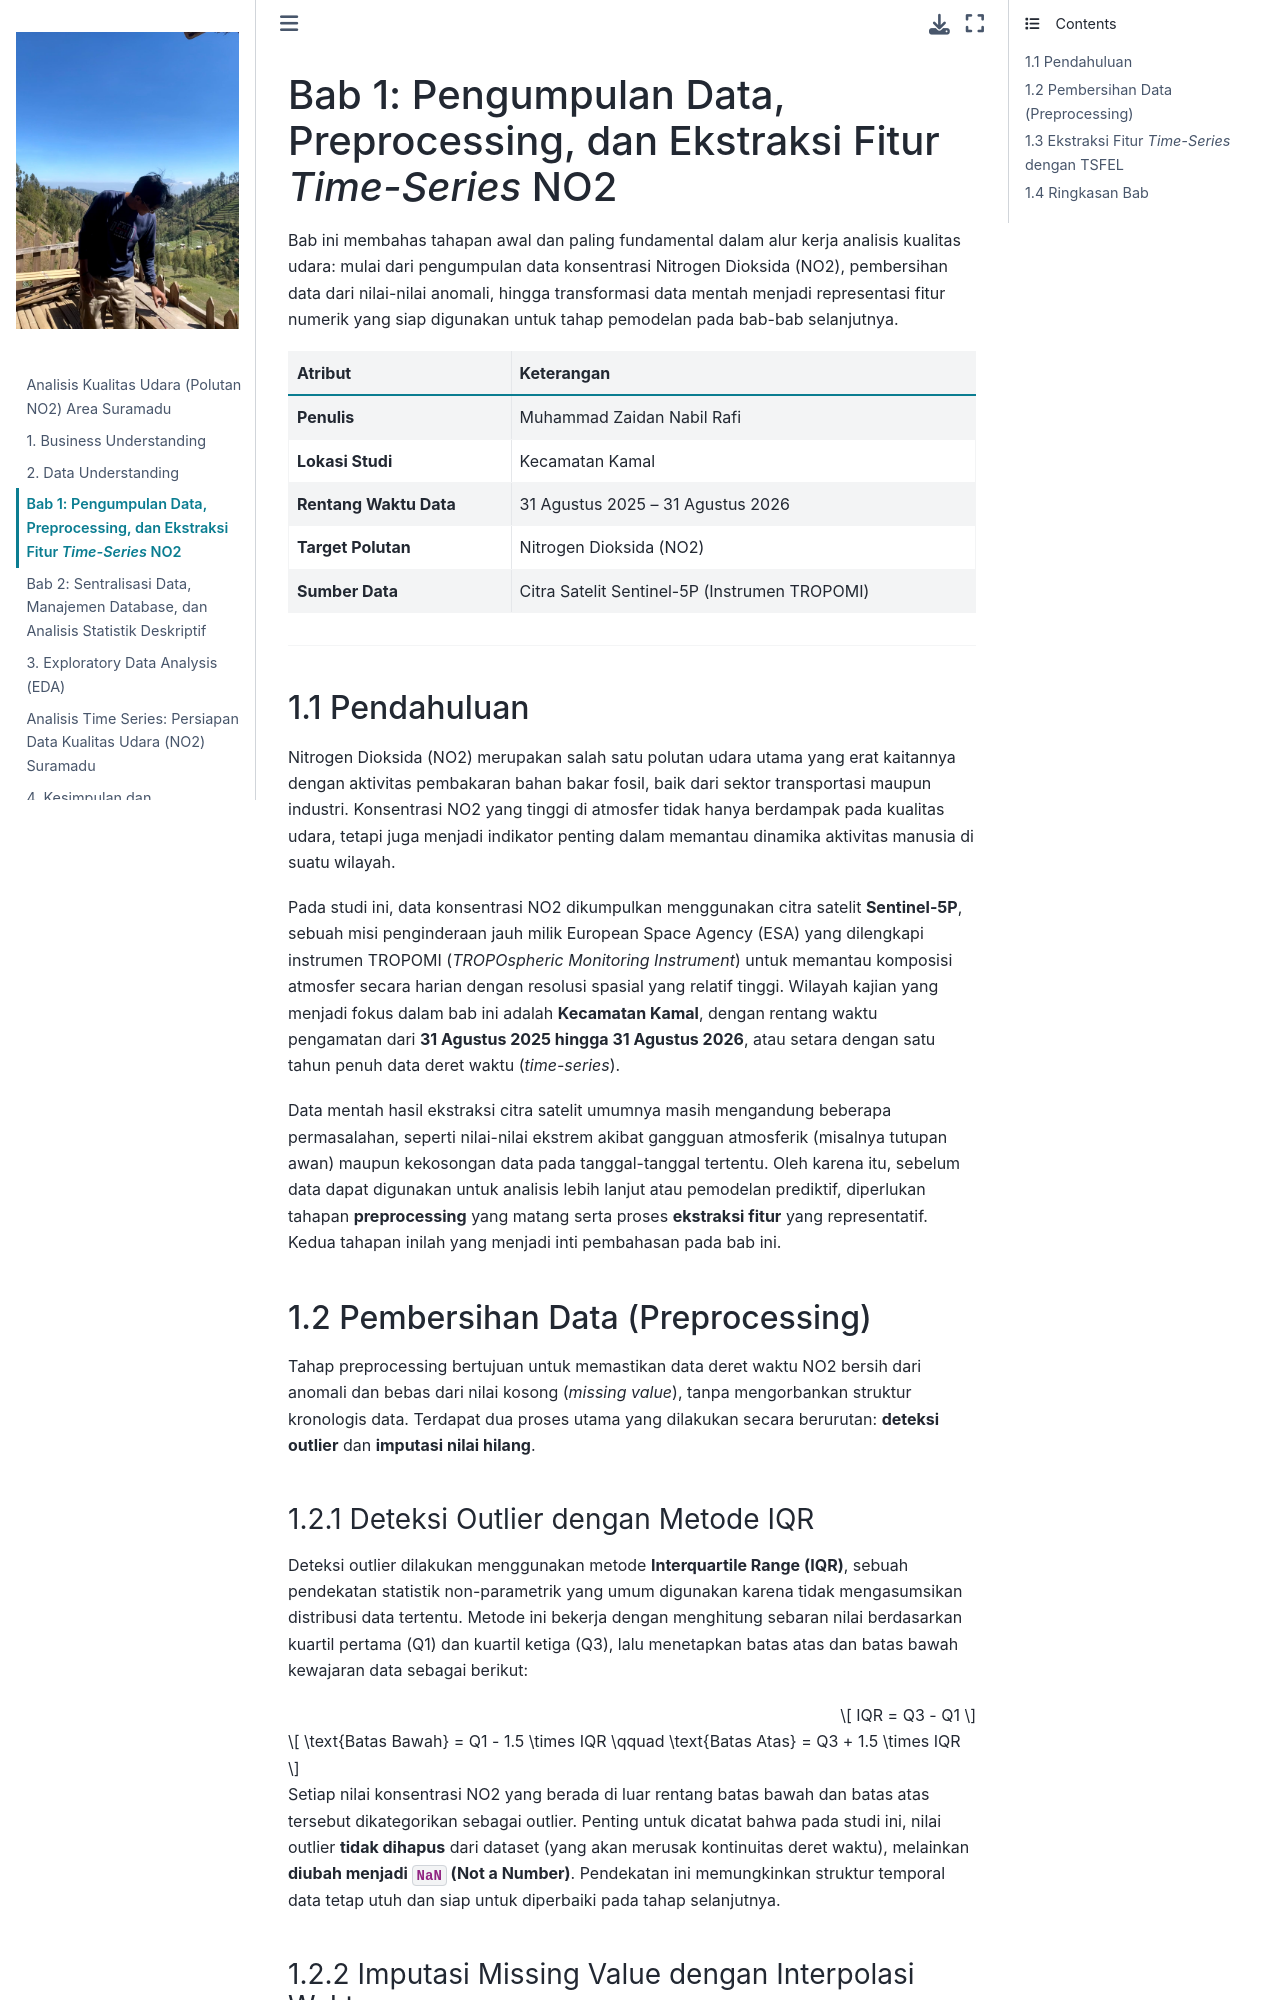

repository: jaidan2212/PSD · page: 1_pengumpulan_data.html · generator: jekyll

# Bab 1: Pengumpulan Data, Preprocessing, dan Ekstraksi Fitur *Time-Series* NO2

Bab ini membahas tahapan awal dan paling fundamental dalam alur kerja analisis kualitas udara: mulai dari pengumpulan data konsentrasi Nitrogen Dioksida (NO2), pembersihan data dari nilai-nilai anomali, hingga transformasi data mentah menjadi representasi fitur numerik yang siap digunakan untuk tahap pemodelan pada bab-bab selanjutnya.

| Atribut | Keterangan |
|---|---|
| **Penulis** | Muhammad Zaidan Nabil Rafi |
| **Lokasi Studi** | Kecamatan Kamal |
| **Rentang Waktu Data** | 31 Agustus 2025 – 31 Agustus 2026 |
| **Target Polutan** | Nitrogen Dioksida (NO2) |
| **Sumber Data** | Citra Satelit Sentinel-5P (Instrumen TROPOMI) |

---

## 1.1 Pendahuluan

Nitrogen Dioksida (NO2) merupakan salah satu polutan udara utama yang erat kaitannya dengan aktivitas pembakaran bahan bakar fosil, baik dari sektor transportasi maupun industri. Konsentrasi NO2 yang tinggi di atmosfer tidak hanya berdampak pada kualitas udara, tetapi juga menjadi indikator penting dalam memantau dinamika aktivitas manusia di suatu wilayah.

Pada studi ini, data konsentrasi NO2 dikumpulkan menggunakan citra satelit **Sentinel-5P**, sebuah misi penginderaan jauh milik European Space Agency (ESA) yang dilengkapi instrumen TROPOMI (*TROPOspheric Monitoring Instrument*) untuk memantau komposisi atmosfer secara harian dengan resolusi spasial yang relatif tinggi. Wilayah kajian yang menjadi fokus dalam bab ini adalah **Kecamatan Kamal**, dengan rentang waktu pengamatan dari **31 Agustus 2025 hingga 31 Agustus 2026**, atau setara dengan satu tahun penuh data deret waktu (*time-series*).

Data mentah hasil ekstraksi citra satelit umumnya masih mengandung beberapa permasalahan, seperti nilai-nilai ekstrem akibat gangguan atmosferik (misalnya tutupan awan) maupun kekosongan data pada tanggal-tanggal tertentu. Oleh karena itu, sebelum data dapat digunakan untuk analisis lebih lanjut atau pemodelan prediktif, diperlukan tahapan **preprocessing** yang matang serta proses **ekstraksi fitur** yang representatif. Kedua tahapan inilah yang menjadi inti pembahasan pada bab ini.

## 1.2 Pembersihan Data (Preprocessing)

Tahap preprocessing bertujuan untuk memastikan data deret waktu NO2 bersih dari anomali dan bebas dari nilai kosong (*missing value*), tanpa mengorbankan struktur kronologis data. Terdapat dua proses utama yang dilakukan secara berurutan: **deteksi outlier** dan **imputasi nilai hilang**.

### 1.2.1 Deteksi Outlier dengan Metode IQR

Deteksi outlier dilakukan menggunakan metode **Interquartile Range (IQR)**, sebuah pendekatan statistik non-parametrik yang umum digunakan karena tidak mengasumsikan distribusi data tertentu. Metode ini bekerja dengan menghitung sebaran nilai berdasarkan kuartil pertama (Q1) dan kuartil ketiga (Q3), lalu menetapkan batas atas dan batas bawah kewajaran data sebagai berikut:

$$
IQR = Q3 - Q1
$$

$$
\text{Batas Bawah} = Q1 - 1.5 \times IQR \qquad \text{Batas Atas} = Q3 + 1.5 \times IQR
$$

Setiap nilai konsentrasi NO2 yang berada di luar rentang batas bawah dan batas atas tersebut dikategorikan sebagai outlier. Penting untuk dicatat bahwa pada studi ini, nilai outlier **tidak dihapus** dari dataset (yang akan merusak kontinuitas deret waktu), melainkan **diubah menjadi `NaN` (Not a Number)**. Pendekatan ini memungkinkan struktur temporal data tetap utuh dan siap untuk diperbaiki pada tahap selanjutnya.
